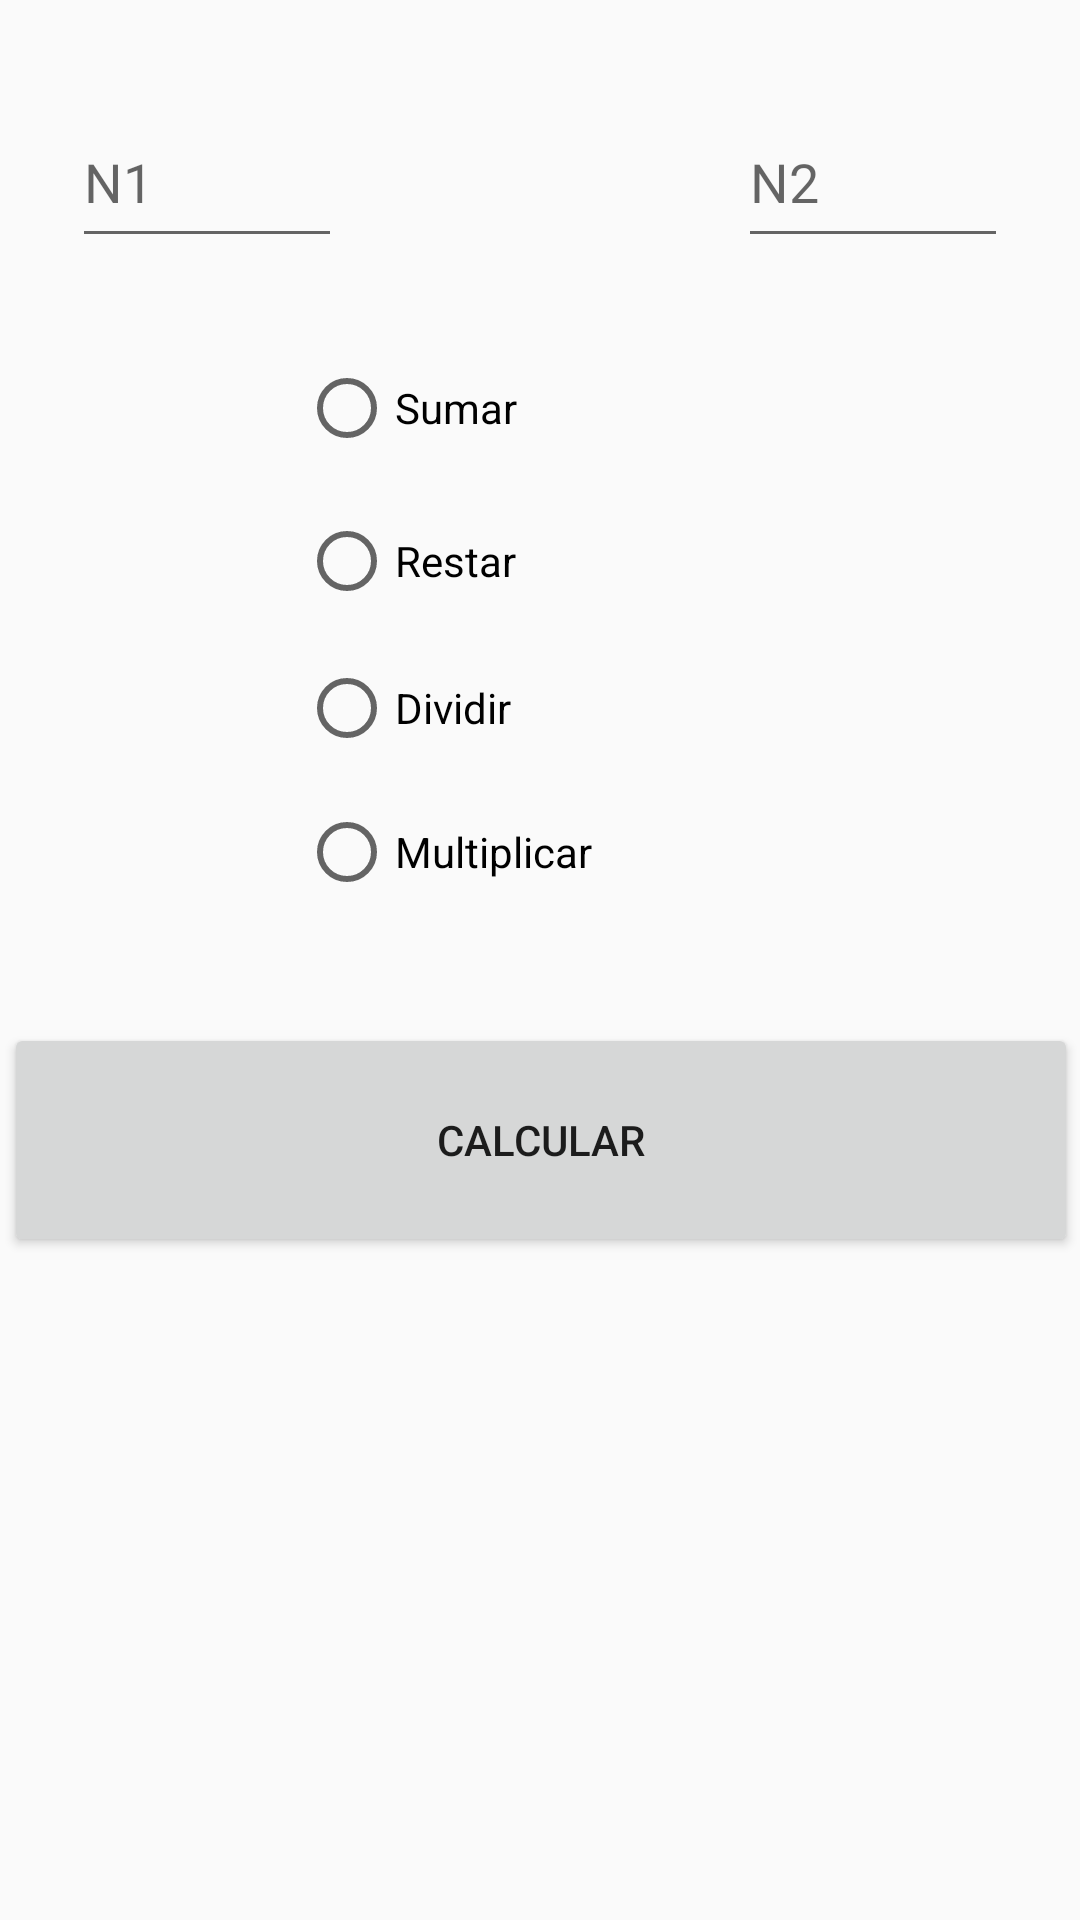

The Android layout XML behind this screen, and the referenced resources:
<!-- AndroidManifest.xml: application theme Theme.U2a2Colorator -->
<!-- res/layout/practica_calculadora_examen.xml -->
<?xml version="1.0" encoding="utf-8"?>
<androidx.constraintlayout.widget.ConstraintLayout xmlns:android="http://schemas.android.com/apk/res/android"
    xmlns:app="http://schemas.android.com/apk/res-auto"
    xmlns:tools="http://schemas.android.com/tools"
    android:layout_width="match_parent"
    android:layout_height="match_parent"
    tools:context=".practicaExamen.CalculadoraExamen">

    <EditText
        android:id="@+id/exetN1"
        android:layout_width="90dp"
        android:layout_height="54dp"
        android:layout_marginStart="24dp"
        android:layout_marginTop="32dp"
        android:ems="10"
        android:hint="N1"
        android:inputType="number"
        android:text=""
        app:layout_constraintStart_toStartOf="parent"
        app:layout_constraintTop_toTopOf="parent" />

    <EditText
        android:id="@+id/exetN2"
        android:layout_width="90dp"
        android:layout_height="54dp"
        android:layout_marginTop="32dp"
        android:layout_marginEnd="24dp"
        android:ems="10"
        android:hint="N2"
        android:inputType="number"
        android:text=""
        app:layout_constraintEnd_toEndOf="parent"
        app:layout_constraintTop_toTopOf="parent" />

    <RadioGroup
        android:id="@+id/exrbDRadioGroup"
        android:layout_width="161dp"
        android:layout_height="199dp"
        android:layout_marginTop="24dp"
        app:layout_constraintEnd_toEndOf="@+id/exetN2"
        app:layout_constraintStart_toStartOf="@+id/exetN1"
        app:layout_constraintTop_toBottomOf="@+id/exetN1">

        <RadioButton
            android:id="@+id/exrbSumar"
            android:layout_width="166dp"
            android:layout_height="52dp"
            android:text="Sumar"
            app:layout_constraintBottom_toBottomOf="parent"
            app:layout_constraintEnd_toEndOf="parent"
            app:layout_constraintHorizontal_bias="0.175"
            app:layout_constraintStart_toStartOf="parent"
            app:layout_constraintTop_toTopOf="parent"
            app:layout_constraintVertical_bias="0.926" />

        <RadioButton
            android:id="@+id/exrbRestar"
            android:layout_width="156dp"
            android:layout_height="50dp"
            android:text="Restar"
            app:layout_constraintBottom_toBottomOf="parent"
            app:layout_constraintEnd_toEndOf="parent"
            app:layout_constraintHorizontal_bias="0.168"
            app:layout_constraintStart_toStartOf="parent"
            app:layout_constraintTop_toTopOf="parent"
            app:layout_constraintVertical_bias="0.859" />

        <RadioButton
            android:id="@+id/exrbDividir"
            android:layout_width="160dp"
            android:layout_height="48dp"
            android:text="Dividir"
            app:layout_constraintBottom_toBottomOf="parent"
            app:layout_constraintEnd_toEndOf="parent"
            app:layout_constraintHorizontal_bias="0.168"
            app:layout_constraintStart_toStartOf="parent"
            app:layout_constraintTop_toTopOf="parent"
            app:layout_constraintVertical_bias="0.786" />

        <RadioButton
            android:id="@+id/exrbMultiplicar"
            android:layout_width="160dp"
            android:layout_height="48dp"
            android:text="Multiplicar"
            app:layout_constraintBottom_toBottomOf="parent"
            app:layout_constraintEnd_toEndOf="parent"
            app:layout_constraintHorizontal_bias="0.168"
            app:layout_constraintStart_toStartOf="parent"
            app:layout_constraintTop_toTopOf="parent"
            app:layout_constraintVertical_bias="0.686" />

    </RadioGroup>

    <Button
        android:id="@+id/exbtCalcular"
        android:layout_width="358dp"
        android:layout_height="78dp"
        android:layout_marginTop="32dp"
        android:text="Calcular"
        app:layout_constraintEnd_toEndOf="@+id/exetN2"
        app:layout_constraintHorizontal_bias="0.496"
        app:layout_constraintStart_toStartOf="@+id/exetN1"
        app:layout_constraintTop_toBottomOf="@+id/exrbDRadioGroup" />

    <TextView
        android:id="@+id/extvError"
        android:layout_width="wrap_content"
        android:layout_height="wrap_content"
        android:layout_marginTop="32dp"
        android:textColor="#F30C27"
        android:textSize="24sp"
        app:layout_constraintEnd_toEndOf="@+id/exbtCalcular"
        app:layout_constraintStart_toStartOf="@+id/exbtCalcular"
        app:layout_constraintTop_toBottomOf="@+id/exbtCalcular" />

</androidx.constraintlayout.widget.ConstraintLayout>
<!-- resources referenced by this layout -->
<resources>
  <style name="Theme.U2a2Colorator" parent="Base.Theme.U2a2Colorator" />
  <style name="Base.Theme.U2a2Colorator" parent="Theme.AppCompat.Light.NoActionBar">
          
          
      </style>
</resources>
